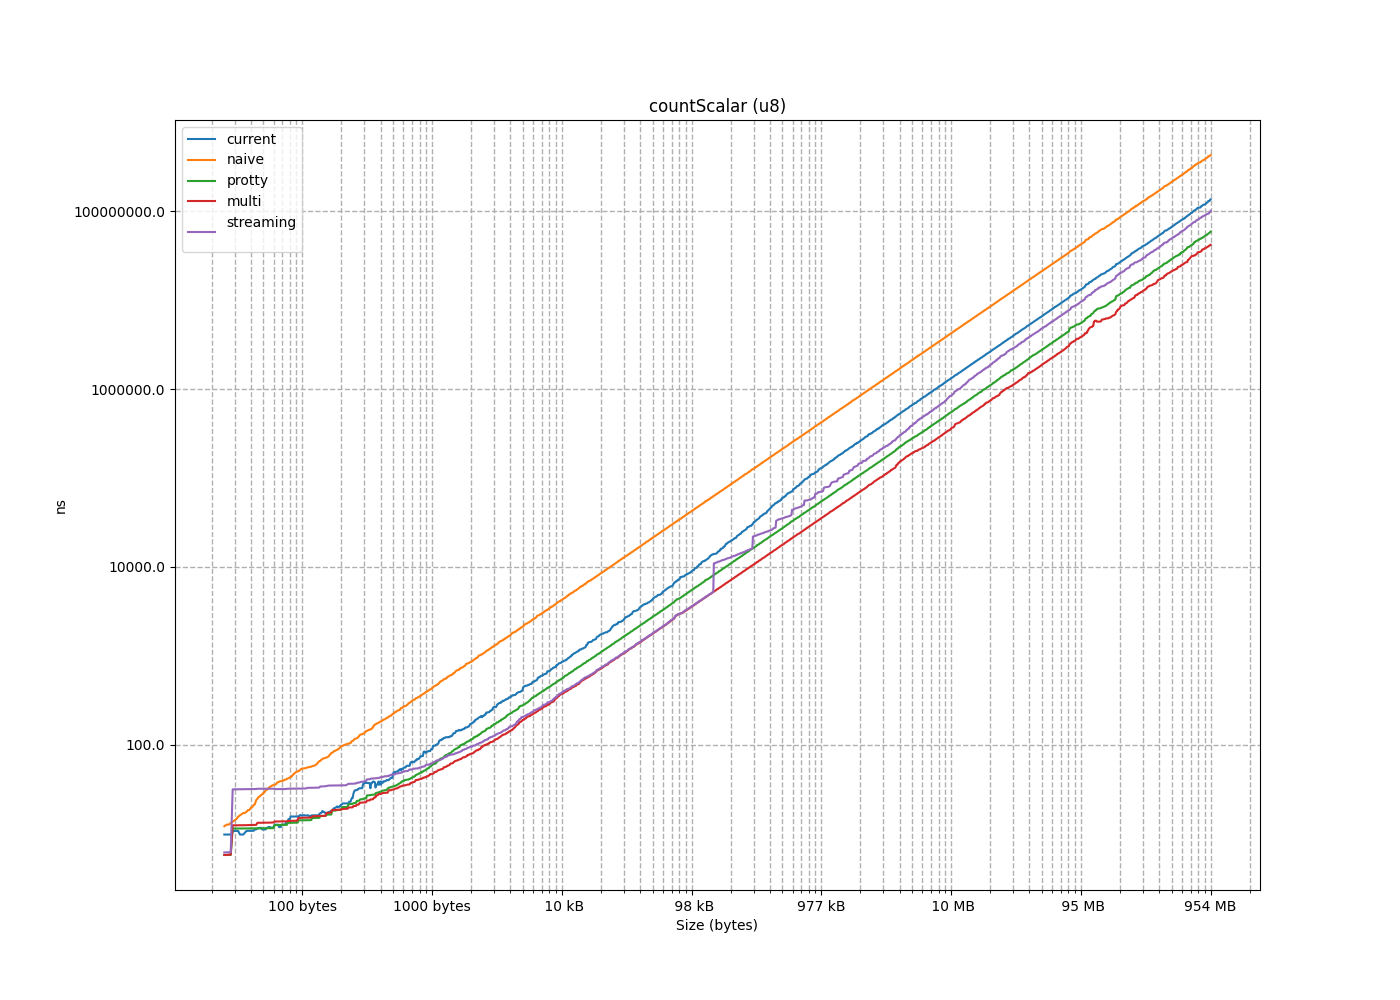

The data file committed next to this chart (first rows):
size, current, naive, protty, multi, streaming
1, 4.912, 3.405, 2.924, 3.393, 3.026
2, 7.305, 5.367, 2.911, 3.404, 3.024
3, 8.277, 5.819, 2.92, 3.414, 3.018
4, 9.211, 6.337, 5.34, 5.325, 5.385
5, 10.53, 6.831, 5.235, 5.245, 5.433
6, 11.28, 7.395, 5.363, 5.252, 5.239
7, 12.12, 8.482, 5.284, 5.243, 5.239
8, 13.16, 8.271, 5.281, 5.203, 5.279
9, 5.839, 9.3, 5.738, 5.805, 6.178
10, 7.783, 9.694, 5.755, 5.795, 6.121
11, 8.725, 10.72, 5.755, 5.738, 6.149
12, 9.771, 11.18, 5.737, 5.737, 6.136
13, 10.72, 12.12, 5.738, 5.761, 6.165
14, 11.64, 12.65, 5.761, 5.738, 6.138
15, 12.75, 13.61, 5.738, 5.738, 6.136
16, 13.61, 12.6, 5.762, 5.753, 6.146
17, 5.818, 13.13, 11.46, 12.46, 31.51
18, 7.34, 14.12, 11.55, 12.41, 31.76
19, 8.283, 14.61, 11.41, 12.58, 31.73
20, 9.256, 15.51, 11.45, 12.47, 31.75
21, 13.89, 16.08, 11.45, 12.45, 31.51
22, 11.49, 17.08, 11.46, 12.41, 31.6
23, 12.18, 17.56, 11.41, 12.47, 31.69
24, 13.16, 16.56, 11.47, 12.46, 31.62
25, 6.303, 17.06, 11.45, 12.46, 31.51
26, 8.23, 18.39, 11.46, 12.41, 31.59
27, 8.764, 18.47, 11.41, 12.53, 31.59
28, 9.737, 19.54, 11.41, 12.45, 31.63
29, 10.76, 19.87, 11.46, 12.44, 31.63
30, 11.64, 20.92, 11.45, 12.41, 31.51
31, 12.65, 21.43, 11.41, 12.41, 31.64
32, 13.69, 23.82, 11.41, 12.55, 31.77
33, 6.822, 24.72, 11.51, 13.3, 32.27
34, 8.241, 25.88, 11.52, 13.35, 31.99
35, 9.256, 26.25, 11.52, 13.25, 32.08
36, 10.23, 27.25, 11.48, 13.36, 32.12
37, 11.15, 27.64, 11.59, 13.31, 31.99
38, 19.58, 28.74, 11.52, 13.3, 31.99
39, 13.7, 29.18, 11.52, 13.25, 32.08
40, 14.2, 30.74, 11.48, 13.31, 32.13
41, 12.66, 31.03, 11.52, 13.36, 32.12
42, 8.723, 32.11, 11.52, 13.28, 31.99
43, 16.05, 32.61, 11.52, 13.25, 32.31
44, 10.75, 33.58, 11.48, 13.29, 32.08
45, 11.87, 33.93, 11.5, 13.31, 32.08
46, 12.61, 35.23, 11.52, 13.29, 32
47, 13.64, 35.47, 11.52, 13.25, 32
48, 14.69, 34.5, 11.47, 13.26, 32.4
49, 7.338, 35.04, 12.5, 13.78, 31.7
50, 8.751, 35.87, 12.55, 13.83, 31.59
51, 9.695, 36.36, 12.54, 13.75, 31.51
52, 10.72, 37.6, 12.55, 13.69, 31.59
53, 11.69, 37.91, 12.5, 13.75, 31.59
54, 12.65, 38.92, 12.5, 13.75, 31.69
55, 13.63, 39.26, 12.56, 13.73, 32.01
56, 14.54, 38.25, 12.54, 13.75, 31.51
57, 8.241, 38.94, 12.59, 13.7, 31.51
58, 9.738, 39.36, 12.56, 13.69, 31.59
59, 10.7, 40.51, 12.5, 13.73, 31.63
60, 18.93, 40.73, 12.57, 13.73, 31.59
... 1,602 more rows
